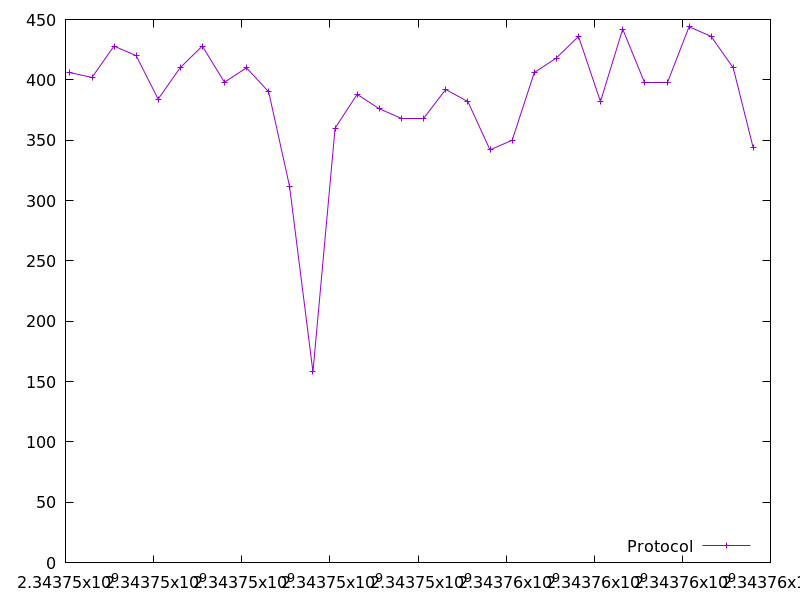

The table this chart was drawn from, first rows:
2343746099.029485, 406.0
2343746602, 402.0
2343747101, 428.0
2343747605, 420.0
2343748103, 384.0
2343748601, 410.0
2343749105, 428.0
2343749607, 398.0
2343750107, 410.0
2343750612, 390.0
2343751085, 312.0
2343751617, 158.0
2343752119, 360.0
2343752620, 388.0
2343753124, 376.0
2343753623, 368.0
2343754126, 368.0
2343754630, 392.0
2343755132, 382.0
2343755635, 342.0
2343756138, 350.0
2343756639, 406.0
2343757138, 418.0
2343757643, 436.0
2343758141, 382.0
2343758647, 442.0
2343759149, 398.0
2343759653, 398.0
2343760153, 444.0
2343760653, 436.0
2343761155, 410.0
2343761606, 344.0
